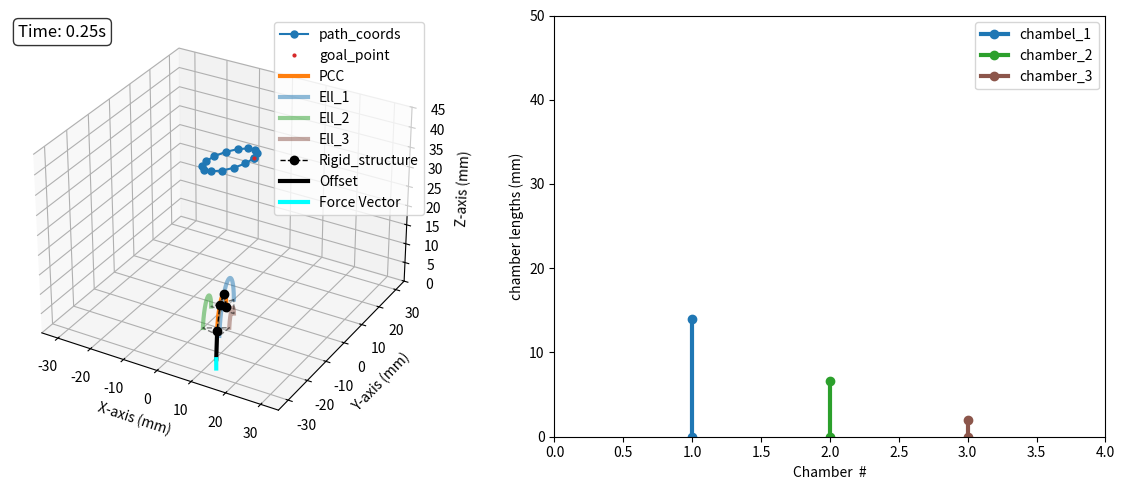

The matplotlib source for this figure:
import math
import numpy as np
import matplotlib.pyplot as plt
from mpl_toolkits.mplot3d import Axes3D
import matplotlib.animation as animation
import time
from scipy.integrate import solve_ivp



#Initializing variables

i_goal = 0
time_start = None
time_prev = None
goal_threshold = 0.5

#Search Tip load#




class Kinematics:
    def __init__(self):

        self.n    = 3               #Number of segments for the SBA
        self.d    = 4               #Geometric parameter
        self.gain = 2               #Gain for the U_ell
        self.r    = 7

    def Rz(self, phi):
        T = np.array([[np.cos(phi), -np.sin(phi), 0],
                      [np.sin(phi),  np.cos(phi), 0],
                      [          0,            0, 1]])
        return T

    def Ry(self, theta):
        T = np.array([[ np.cos(theta), 0, np.sin(theta)],
                      [             0, 1,             0],
                      [-np.sin(theta), 0, np.cos(theta)]])
        return T

    def Rx(self, theta):
        T = np.array([[1,             0,              0],
                      [0, np.cos(theta), -np.sin(theta)],
                      [0, np.sin(theta),  np.cos(theta)]])
        return T


    def Link_function(self, qi): #Method to calculate the length of each prismatic links of each segment
        theta_i = qi[1,0]        #based on current configuration variables
        S_i     = qi[2,0]        #also evaluating the variation of these link lengths w.r.t change in theta, and arc length
                                 #The link length does not depend upon the out of the plane angle (phi)
        if theta_i < 1e-3:
            li = S_i
            dl_theta = 0
            dl_S = 1
        else:
            li = 2*S_i*np.sin(theta_i/2)/theta_i
            dl_theta = 2*S_i*(np.cos(theta_i/2)/(2*theta_i) - np.sin(theta_i/2)/(theta_i**2))
            dl_S = 2*np.sin(theta_i/2)/theta_i

        return li, dl_theta, dl_S

    def single_map(self, qi):
        #Method helps to evaluate the Xi vector along with the Jacobian_xi_w.r.t q for each segment
        phi   = qi[0,0]
        theta = qi[1,0]

        li, dl_theta, dl_S = self.Link_function(qi)

        xi = np.array([[phi], [theta/2], [li], [theta/2], [-phi]])

        Jmi = np.array([[1,0,0], [0, 0.5, 0], [0,dl_theta,dl_S], [0,0.5,0],[-1,0,0]])

        return xi, Jmi

    def Build_XI(self, q):
        #Method helps to build the final Xi which is a (3*n,1) vector and J_xi_q which is a (5*n, 3*n)
        xi = np.zeros((5*self.n,1))
        Jm = np.zeros((5*self.n, 3*self.n))

        for i in range(self.n):
            rows = slice(i*5, i*5 + 5)
            qi = q[3*i : 3*i + 3].reshape(3,1)
            xi_block, Jmi = self.single_map(qi)

            xi[rows] = xi_block
            Jm[rows, 3*i : 3*i + 3] = Jmi
        return xi, Jm

    def Augmented_DH(self, q):
        #Function to derive the DH Table based on our revolute and prismatic joints
        DH_aug = np.zeros((5*self.n, 4))
        Xi, _ = self.Build_XI(q)

        for i in range(self.n):
            # if i == (self.n - 1):
            #     base = i*5
            #     xi = Xi[base: base + 5, 0]
            #     DH_aug[base + 0, :] = [xi[0],    0,    0, -np.pi/2]
            #     DH_aug[base + 1, :] = [xi[1],    0,    0,  np.pi/2]
            #     DH_aug[base + 2, :] = [0,       xi[2], 0, -np.pi/2]
            #     DH_aug[base + 3, :] = [xi[3],    0,    0,  np.pi/2]
            #     DH_aug[base + 4, :] = [xi[4],    r,    0,        0]
            # else:
            base = i*5
            xi = Xi[base: base + 5, 0]
            DH_aug[base + 0, :] = [xi[0],    0,    0, -np.pi/2]
            DH_aug[base + 1, :] = [xi[1],    0,    0,  np.pi/2]
            DH_aug[base + 2, :] = [0,       xi[2], 0, -np.pi/2]
            DH_aug[base + 3, :] = [xi[3],    0,    0,  np.pi/2]
            DH_aug[base + 4, :] = [xi[4],    0,    0,        0]

        return DH_aug

    def DH_transform(self, theta, d, a, alpha):
        #Basic 4x4 Tranformation matrix
        T = np.array([[np.cos(theta), -np.sin(theta)*np.cos(alpha),  np.sin(theta)*np.sin(alpha), a*np.cos(theta)],
                      [np.sin(theta),  np.cos(theta)*np.cos(alpha), -np.cos(theta)*np.sin(alpha), a*np.sin(theta)],
                      [0,                            np.sin(alpha),                np.cos(alpha),               d],
                      [0,                                     0,                               0,               1]])

        return T

    def Compute_Augmented_Jacobian(self, dh_aug):
        # This function allows us to evaluate the Jacobian for the RRPRR model. The jacobian size is
        # 3 x 5*n, (here n is number of segments and 5 basically is the number of joints per segment
        # in our case we have 5 joints per segment)

        N = 5*self.n
        T = np.eye(4)
        p = np.zeros((3, N+1))
        z = np.tile(np.array([[0.],[0.],[1.]]), (1 , N+1))

        new_dh_aug = dh_aug
        new_dh_aug[-1,1] = self.r

        for k in range(N):
            theta, d, a, alpha = new_dh_aug[k]
            T     = T@self.DH_transform(theta,d,a,alpha)
            p[:, k+1] = T[0:3, 3]
            z[:, k+1] = T[0:3, 2]

        p_tip = p[:, -1]
        Jxi   = np.zeros((3, N))

        for k in range(N):
            idx = k%5
            if idx == 2:
                Jxi[:,k] = z[0:3, k]
            else:
                Jxi[:, k] = np.cross(z[0:3,k], (p_tip - p[:,k]))

        return Jxi

    def ComputeJacobian(self, q):
        global r
        # Evaluating the final jacobian for the soft robot J(q). Its size is 3 x 3*n
        dh_aug = self.Augmented_DH(q)
        Jxi    = self.Compute_Augmented_Jacobian(dh_aug)
        _, Jm  = self.Build_XI(q)

        J_q    = Jxi @ Jm

        return J_q

    def Model(self, t, q, f_ext_fun, K,D, q_ref):
        # Our basic dynamic model Kq + Dq_dot = J^T.F_ext
        J  = self.ComputeJacobian(q, )
        f  = f_ext_fun(t)
        dq = np.linalg.solve(D, J.T.dot(f) - K.dot(q - q_ref))
        return dq

    def q_dynamics(self, q0, f_ext_fun, t0, dt, K, D):
        # Function to evaluate the configuration variable (q) at t = t + dt under the action of
        # external force acting at the tip
        q0 = np.asarray(q0).reshape(-1)
        t_span = (t0, t0 + dt)

        sol = solve_ivp(fun = lambda t, q: self.Model(t, q, f_ext_fun, K,D, q0),
                        t_span = t_span,
                        y0 = q0,
                        method= 'RK45',
                        t_eval = [t0 + dt])

        q_next = sol.y[:,-1]

        return q_next.reshape(-1,1)

    def q_no_load(self, ell):
        # Function to evaluate the q under no load from the given Ells

        q_0 = np.zeros(3*self.n)


        ell_1, ell_2, ell_3 = ell

        S = (ell_1 + ell_2 + ell_3)/3


        if np.isclose(ell_1,ell_2, atol = 0.05) and np.isclose(ell_2, ell_3, atol  = 0.05) and np.isclose(ell_1, ell_3, atol = 0.05):
            theta = 0.0
            kappa = 0.0
            phi = 0
        else:
            kappa = 2*math.sqrt(ell_1**2 + ell_2**2 + ell_3**2 - ell_1 * ell_2 - ell_1*ell_3 - ell_2*ell_3)/(self.d*(ell_1 + ell_2 + ell_3))
            theta = kappa * S
            phi = math.atan2(math.sqrt(3) * (ell_2 + ell_3 - 2*ell_1), (3*(ell_2 - ell_3)))



        # if np.isclose(ell_1, ell_2, atol = 0.05) and np.isclose(ell_2, ell_3, tol = 0.05) and np.isclose(ell_1, ell_3, atol = 0.05):
        #     theta = 0.1
        #     phi      = phi % (2*math.pi)
        #     prev_phi = prev_phi % (2*math.pi)

        #     eps = 0.01  # small tolerance for “near 0” or “near π”
        #     if abs(prev_phi) < eps and abs(phi - math.pi) < eps:
        #         hi = prev_phi
        #     elif abs(prev_phi - math.pi) < eps and abs(phi) < eps:
        #         phi = prev_phi
        #     else:
        #         # 3) compute minimal signed difference in (−π, π]
        #         diff = ((phi - prev_phi + math.pi) % (2*math.pi)) - math.pi

        #         # 4) if jump > 45° (0.785 rad), nudge by ±0.08 rad
        #         if abs(diff) > 0.785:
        #             phi = prev_phi + (0.08 if diff > 0 else -0.08)
        #             # re‐normalize if needed
        #             phi = phi % (2*math.pi)



        for i in range(self.n):
            idx = i*3
            q_0[idx] = phi
            q_0[idx+1] = theta/self.n
            q_0[idx+2] = S/self.n

        return q_0

    def Compute_Jacobian_Ell_Q(self, q):
        # Function to evaluate the jacobian relating change in Ell w.r.t change in q
        q = np.asarray(q).reshape(-1)
        J = np.zeros((3,3*self.n))
        def Compute_d_Ell(q,d,i,j):
            if i ==0:
                dphi   = -d*q[j+1]*np.cos(q[j])
                dtheta = -d*np.sin(q[j-1])
            elif i ==1:
                dphi   = d*q[j+1]*np.sin(math.pi/6 - q[j])
                dtheta = d*np.cos(math.pi/6 - q[j-1])
            else:
                dphi   = d*q[j+1]*np.sin(math.pi/6 + q[j])
                dtheta = -d*np.cos(math.pi/6 + q[j-1])
            return dphi, dtheta

        for i in range(3):
            for j in range(0,3*self.n,3):
                J[i,j],_ = Compute_d_Ell(q,self.d,i,j)
            for j in range(1,3*self.n,3):
                _,J[i,j] = Compute_d_Ell(q,self.d,i,j)
            for j in range(2,3*self.n,3):
                J[i,j] = 1
        return J

    def Actuated_Jacobian(self, q):
        # Final actuated Jacobian equating change in tip_coordinates based on changes in Ell
        J_rq = self.ComputeJacobian(q)
        J_Eq = self.Compute_Jacobian_Ell_Q(q)

        J_Eq_inv = np.linalg.pinv(J_Eq)

        J_a = J_rq @ J_Eq_inv

        return J_a

    # Next three functions basically help to evaluate the plotting points based on the q, in other words
    # is the forward_kinematics of the SBA

    def Transform(self, theta, phi,l):
        T  = np.eye(4)

        H1 = np.eye(4)
        H1[:3, :3] = self.Rz(phi)

        H3 = np.eye(4)
        H3[:3, :3] = self.Rz(-phi)

        if abs(theta) < 1e-4:
            H2 = np.eye(4)
            H2[:3, :3] = self.Ry(theta)
            H2[:3,  3] = [0.0, 0.0, l]

            T = H1 @ H2 @ H3
        else:
            r = l/theta

            H2 = np.eye(4)
            H2[:3, :3] = self.Ry(theta)
            H2[:3,  3] = [r*(1 - np.cos(theta)),
                                            0.0,
                                r*np.sin(theta)]
            T = H1 @ H2 @ H3

        return T

    def Position_Vector(self, theta, samples, phi, l, T):
        t = np.linspace(0, theta, samples)
        X = np.zeros((3, samples))
        L = np.linspace(0,l,samples)

        for i in range(samples):
            Mat = self.Transform(t[i], phi, L[i])
            Transform_matrix = T @ Mat
            X[:, i] = Transform_matrix[:3, 3]

        return X

    def Compute_Soft_Curve (self, q):
        q = np.asarray(q).reshape(-1)
        samples = 100
        T = np.eye(4)
        softPts = np.zeros((3, samples*self.n))
        skelPts = np.zeros((3, self.n + 1))
        v = np.zeros((3,1))
        phi_s   = q[0::3]
        theta_s = q[1::3]
        L       = q[2::3]

        for i in range(self.n):
            Xi = self.Position_Vector(theta_s[i], samples, phi_s[i], L[i], T)
            start = i*samples
            end   = start + samples
            softPts[:, start:end] = Xi
            T = T @ self.Transform(theta_s[i], phi_s[i], L[i])
            skelPts[:, i+1] = softPts[:, end - 1]

        v = softPts[:, -1]

        return softPts, skelPts, v

    def Compute_actual_tip(self,q):
        dh_aug = self.Augmented_DH(q)
        new_dh_aug = dh_aug
        new_dh_aug[-1,1] = self.r

        T = np.eye(4)

        for k in range(len(new_dh_aug[:,0])):
            theta, d, a, alpha = new_dh_aug[k]
            T = T @ self.DH_transform(theta, d, a, alpha)

        actual_tip = T[:3,3]

        return actual_tip

    def ell_q(self,q):
        ell_1 = q.copy()
        ell_2 = q.copy()
        ell_3 = q.copy()
        for i in range(0,3*self.n,3):
            ell_1[2+i] = q[2+i] - self.d*q[i+1]*np.sin(q[i])
            ell_2[2+i] = q[2+i] + self.d*q[i+1]*np.cos((math.pi/6) - q[i])
            ell_3[2+i] = q[2+i] - self.d*q[i+1]*np.cos((math.pi/6) + q[i])

        return ell_1, ell_2, ell_3




def InvKinematics(frame, path_line, goal_mark, hSoft, Ell_1, Ell_2, Ell_3, hSkel, top, rigid_portion, bottom, hForce,
                  time_text, len1_mark, len2_mark, len3_mark, kin, PathCoords, K, D):

    global i_goal
    global q_0, q_next, u_ells
    global time_start, time_prev, tip_prev
    global goal_threshold, r


    # print('u_ells : {}' .format(u_ells))



    time_now = time.time()
    t_elapsed = time_now - time_start
    dt = time_now - time_prev
    time_prev = time_now


    _, numGoals = PathCoords.shape

    f_ext_fun = lambda t: np.array([0, 0, -0.5])  #Tip load  (0.5N)

    q_0 = kin.q_no_load(u_ells)
    # print(q_0)

    q_next = kin.q_dynamics(q_0, f_ext_fun, t_elapsed, dt, K,D)

    softPts, skelPts, _ = kin.Compute_Soft_Curve(q_next)

    ell_1, ell_2, ell_3 = kin.ell_q(q_next)
    ell_1_pts,_,_ = kin.Compute_Soft_Curve(ell_1)
    ell_2_pts,_,_ = kin.Compute_Soft_Curve(ell_2)
    ell_3_pts,_,_ = kin.Compute_Soft_Curve(ell_3)

    ell_1_origin = np.array([0,kin.d,0]).reshape(-1,1)
    ell_2_origin = np.array([-kin.d*np.cos(math.pi/6), -kin.d*np.sin(math.pi/6), 0]).reshape(-1,1)
    ell_3_origin = np.array([kin.d*np.cos(math.pi/6), -kin.d*np.sin(math.pi/6),0]).reshape(-1,1)


    ell_1_pts = ell_1_pts + ell_1_origin
    ell_2_pts = ell_2_pts + ell_2_origin
    ell_3_pts = ell_3_pts + ell_3_origin

    tip_coord = kin.Compute_actual_tip(q_next)

    # skelPts = np.append(skelPts, tip_coord.reshape(-1,1), axis = 1)





    f_vec      = f_ext_fun(t_elapsed)
    goal_coord = PathCoords[:,i_goal]
    error      = goal_coord - tip_coord
    tip_vel    = (tip_coord - tip_prev)/dt

    # Main inverse_kinematics closed loop (CLIK)
    try:
        J_ac = kin.Actuated_Jacobian(q_next)
        U, S, Vh = np.linalg.svd(J_ac, full_matrices = False)
        V = Vh.T
        sigma_0 = 0.01*max(S)
        nu = 50
        h = (S**3 +nu*S**2 + 2*S + 2*sigma_0)/(S**2 + nu*S + 2)

        H_inv = np.diag(1.0/h)
        J_ac_inv = V @ H_inv @ U.T

        error_norm = np.linalg.norm(error)

        rate_fb = 0.05 * (1.0  + max(0.0, 2.0 - error_norm))
        rate_ff = 5e-6

        delta_u = J_ac_inv @ (rate_fb *error + rate_ff*(-tip_vel))

    except np.linalg.LinAlgError:
        print("Failed to converge")

        delta_u = np.zeros(3)

    u_ells = u_ells + kin.gain*delta_u
    u_ells = np.round(np.clip(u_ells, 2, 50), 3)

    # print('delta_U: {}' .format(delta_u))
    # print('U_ells: {}'. format(u_ells))

    if np.linalg.norm(error) < goal_threshold:
        i_goal = ((i_goal+1) % numGoals)

    f_vec = f_ext_fun(t_elapsed)

    path_line.set_data(PathCoords[0,:], PathCoords[1,:])
    path_line.set_3d_properties(PathCoords[2,:])

    goal_mark.set_data([goal_coord[0]], [goal_coord[1]])
    goal_mark.set_3d_properties([goal_coord[2]])

    hSoft.set_data(softPts[0,:], softPts[1,:])
    hSoft.set_3d_properties(softPts[2,:])

    Ell_1.set_data(ell_1_pts[0,:], ell_1_pts[1,:])
    Ell_1.set_3d_properties(ell_1_pts[2,:])
    Ell_2.set_data(ell_2_pts[0,:], ell_2_pts[1,:])
    Ell_2.set_3d_properties(ell_2_pts[2,:])
    Ell_3.set_data(ell_3_pts[0,:], ell_3_pts[1,:])
    Ell_3.set_3d_properties(ell_3_pts[2,:])

    hSkel.set_data(skelPts[0,:], skelPts[1,:])
    hSkel.set_3d_properties(skelPts[2,:])

    top.set_data([ell_1_pts[0,-1], ell_2_pts[0,-1], ell_3_pts[0,-1], ell_1_pts[0,-1]], [ell_1_pts[1,-1], ell_2_pts[1,-1], ell_3_pts[1,-1], ell_1_pts[1,-1]])
    top.set_3d_properties([ell_1_pts[2,-1], ell_2_pts[2,-1], ell_3_pts[2,-1], ell_1_pts[2,-1]])

    rigid_portion.set_data([skelPts[0,-1], tip_coord[0]], [skelPts[1,-1], tip_coord[1]])
    rigid_portion.set_3d_properties([skelPts[2,-1], tip_coord[2]])

    bottom.set_data([ell_1_pts[0,0], ell_2_pts[0,0], ell_3_pts[0,0], ell_1_pts[0,0]], [ell_1_pts[1,0], ell_2_pts[1,0], ell_3_pts[1,0], ell_1_pts[1,0]])
    bottom.set_3d_properties([ell_1_pts[2,0], ell_2_pts[2,0], ell_3_pts[2,0], ell_2_pts[2,0]])

    hForce.set_data([tip_coord[0], tip_coord[0] + 5*f_vec[0]], [tip_coord[1], tip_coord[1] + 5*f_vec[1]])
    hForce.set_3d_properties([tip_coord[2], tip_coord[2] + 5*f_vec[2]])

    len1_mark.set_data([1,1], [0, u_ells[0]])
    len2_mark.set_data([2,2], [0, u_ells[1]])
    len3_mark.set_data([3,3], [0, u_ells[2]])

    time_text.set_text(f'Time: {t_elapsed:.2f}s')

    tip_prev = tip_coord

    print('U_Ells: {}'. format(u_ells))
    print("U'_ells: {}".format([(ell_1[2]+ ell_1[5] + ell_1[8]), (ell_2[2]+ ell_2[5] + ell_2[8]), (ell_3[2]+ ell_3[5] + ell_3[8])]))

    return path_line, goal_mark, hSoft, Ell_1, Ell_2, Ell_3, hSkel,top,rigid_portion, bottom, hForce, time_text, len1_mark, len2_mark, len3_mark

def main():
    global q_0, q_next, u_ells, time_prev, tip_prev, goal_threshold, time_start

    kin = Kinematics()

    PathCoords = np.array([[   8.00,    7.3068,    5.3644,    2.5576,   -0.5576,   -3.3644,   -5.3068,   -6.0000,   -5.3068,   -3.3644,   -0.5576,    2.5576,    5.3644,    7.3068,    8.0000],
                           [   0.00,    3.0372,    5.4728,    6.8245,    6.8245,    5.4728,    3.0372,    0.0000,   -3.0372,   -5.4728,   -6.8245,   -6.8245,   -5.4728,   -3.0372,   -0.0000],
                           [40.0000,    39.8019,   39.2470,   38.4450,   37.5550,   36.7530,   36.1981,   36.0000,   36.1981,   36.7530,   37.5550,   38.4450,   39.2470,    39.8019,  40.0000]])


    # PathCoords = np.array([[0], [0], [32.73]])

    # PathCoords = np.array([[   0.01, -15,   -13,   -11,    -9,    -7,    -5,    -3,    -1,     1,     3,     5,     7,     9,    11,    13,    15, 8],
    #                        [      0,   0,         0,  0,         0,    0,    0,    0,     0,     0,      0,     0,     0,    0,     0,     0,    0,  0],
    #                        [    25, 20.4772,    24.2736,   26.5758,   28.1909,   29.3527,   30.1658,   30.6844,   30.9374,   30.9374,   30.6844,   30.1658,    29.3527,   28.1909,   26.5758,    24.2736,    20.4772, 20]])

    u_ells = np.array([44.0,30.0,25.0])

    q0 = kin.q_no_load(u_ells)

    tip_prev = kin.Compute_actual_tip(q0)

    # Physical Impedance of the system, the stiffness and the D matrix
    # K = np.diag([15,15,.5,15,15,.5,15,15,.5])
    # D = np.diag([.5,.5,.5,.5,.5,.5,.5,.5,.5])

    # K = np.diag([15,15,.5,15,15,.5,15,15,.5])
    # D = np.diag([1.5,1.5,1.5,1.5,1.5,1.5,1.5,1.5,1.5])

    # K = np.diag([15,15,.5,15,15,.5,15,15,.5])
    # D = np.diag([2,2,2,2,2,2,2,2,2])


    K = np.diag([15,15,.5,15,15,.5,15,15,.5])
    D = np.diag([2.5,2.5,2.5,2.5,2.5,2.5,2.5,2.5,2.5])

    # Plotting and figure handles

    fig = plt.figure(figsize = (12,5))

    ax1 = fig.add_subplot(1,2,1, projection ='3d')
    ax2 = fig.add_subplot(1,2,2)

    path_line, = ax1.plot([], [], [], '-o', color = 'tab:blue', label = 'path_coords', markersize = 5)
    goal_mark, = ax1.plot([], [], [], '.', color = 'tab:red', markersize = 4, label = 'goal_point')
    hSoft,     = ax1.plot([], [], [], '-', color = 'tab:orange', label = 'PCC', linewidth = 3, )
    Ell_1,     = ax1.plot([], [], [], '-', color = 'tab:blue', label = 'Ell_1', linewidth = 3, alpha = 0.5)
    Ell_2,     = ax1.plot([], [], [], '-', color = 'tab:green', label = 'Ell_2', linewidth = 3, alpha = 0.5)
    Ell_3,     = ax1.plot([], [], [], '-', color = 'tab:brown', label = 'Ell_3', linewidth = 3, alpha = 0.5)
    hSkel,     = ax1.plot([], [], [], '--o', color = 'black', label = 'Rigid_structure', linewidth = 1)

    top,       = ax1.plot([], [], [], '--', color = 'black', linewidth = 1, alpha = 0.5)

    rigid_portion, = ax1.plot([], [], [], '-', color = 'black', label = 'Offset', linewidth = 3)

    bottom,    = ax1.plot([], [], [], '--', color = 'black', linewidth = 1, alpha = 0.5)

    hForce, = ax1.plot([], [], [], '-', color='cyan', linewidth=3, label='Force Vector')

    time_text = ax1.text2D(0.02, 0.95, '', transform = ax1.transAxes,fontsize=12, bbox=dict(boxstyle="round,pad=0.3", facecolor="white", alpha=0.8))

    len1_mark, = ax2.plot([], [], '-o', color = 'tab:blue', label = 'chambel_1', linewidth = 3)
    len2_mark, = ax2.plot([], [], '-o', color = 'tab:green', label = 'chamber_2', linewidth = 3)
    len3_mark, = ax2.plot([], [], '-o', color = 'tab:brown', label = 'chamber_3', linewidth = 3)

    ax1.set_xlim([-35, 35])
    ax1.set_ylim([-35, 35])
    ax1.set_zlim([0,45])
    ax1.legend()
    ax1.set_xlabel('X-axis (mm)')
    ax1.set_ylabel('Y-axis (mm)')
    ax1.set_zlabel('Z-axis (mm)')
    ax1.grid(True)

    ax2.set_xlim([0, 4])
    ax2.set_ylim([0,50])
    ax2.legend()
    ax2.set_xlabel('Chamber  #')
    ax2.set_ylabel('chamber lengths (mm)')

    time_start = time.time()

    time_prev= time_start - 0.05



    anim = animation.FuncAnimation(
        fig, InvKinematics, fargs = (path_line, goal_mark, hSoft,Ell_1, Ell_2, Ell_3, hSkel,top, rigid_portion, bottom, hForce,
                                     time_text, len1_mark, len2_mark, len3_mark, kin, PathCoords, K,D),
                                     cache_frame_data= False, interval = 30, blit = True
    )

    # Function to stop/play the simulation using spacebar
    paused = {'flag': False}
    def on_press(event):
        if event.key == ' ' or event.key == 'space':
            if paused['flag']:
                anim.event_source.start()
                paused['flag'] = False
            else:
                anim.event_source.stop()
                paused['flag'] = True


    fig.canvas.mpl_connect('key_press_event', on_press)






    plt.tight_layout()
    plt.show()



if __name__ == '__main__':
    main()


















































